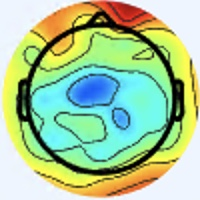

The file beside this chart, header and first rows:
[238 245 255], [238 245 255], [238 245 255], [238 245 255], [238 245 255], [238 245 255], [238 245 255], [238 245 255], [238 245 255], [238 245 255], [238 245 255], [238 245 255], [238 245 255], [238 245 255], [238 245 255], [238 245 255], [238 245 255], [238 245 255], [238 245 255], [238 245 255], [238 245 255], [238 245 255], [238 245 255], [238 245 255]
[238 245 255], [238 245 255], [238 245 255], [238 245 255], [238 245 255], [238 245 255], [238 245 255], [238 245 255], [238 245 255], [238 245 255], [238 245 255], [238 245 255], [238 245 255], [238 245 255], [238 245 255], [238 245 255], [238 245 255], [238 245 255], [238 245 255], [238 245 255], [238 245 255], [238 245 255], [238 245 255], [238 245 255]
[238 245 255], [238 245 255], [238 245 255], [238 245 255], [238 245 255], [238 245 255], [238 245 255], [238 245 255], [238 245 255], [238 245 255], [238 245 255], [238 245 255], [238 245 255], [238 245 255], [238 245 255], [238 245 255], [238 245 255], [238 245 255], [238 245 255], [238 245 255], [238 245 255], [238 245 255], [238 245 255], [238 245 255]
[238 245 255], [238 245 255], [238 245 255], [238 245 255], [238 245 255], [238 245 255], [238 245 255], [238 245 255], [238 245 255], [238 245 255], [238 245 255], [238 245 255], [238 245 255], [238 245 255], [238 245 255], [238 245 255], [238 245 255], [238 245 255], [238 245 255], [238 245 255], [238 245 255], [238 245 255], [238 245 255], [238 245 255]
[238 245 255], [238 245 255], [238 245 255], [238 245 255], [238 245 255], [238 245 255], [238 245 255], [238 245 255], [238 245 255], [238 245 255], [238 245 255], [238 245 255], [238 245 255], [238 245 255], [238 245 255], [238 245 255], [238 245 255], [238 245 255], [238 245 255], [238 245 255], [238 245 255], [238 245 255], [238 245 255], [237 244 254]
[238 245 255], [238 245 255], [238 245 255], [238 245 255], [238 245 255], [238 245 255], [238 245 255], [238 245 255], [238 245 255], [238 245 255], [238 245 255], [238 245 255], [238 245 255], [238 245 255], [238 245 255], [238 245 255], [238 245 255], [238 245 255], [238 245 255], [238 245 255], [238 245 255], [238 245 255], [237 244 254], [237 244 254]
[238 245 255], [238 245 255], [238 245 255], [238 245 255], [238 245 255], [238 245 255], [238 245 255], [238 245 255], [238 245 255], [238 245 255], [238 245 255], [238 245 255], [238 245 255], [238 245 255], [238 245 255], [238 245 255], [238 245 253], [238 245 253], [238 245 253], [238 245 253], [238 245 255], [238 245 255], [237 244 254], [237 244 254]
[238 245 255], [238 245 255], [238 245 255], [238 245 255], [238 245 255], [238 245 255], [238 245 255], [238 245 255], [238 245 255], [238 245 255], [238 245 255], [238 245 255], [238 245 255], [238 245 255], [238 245 255], [238 245 255], [238 245 253], [238 245 253], [238 245 253], [238 245 253], [238 245 255], [238 245 255], [237 244 254], [237 244 254]
[238 245 255], [238 245 255], [238 245 255], [238 245 255], [238 245 255], [238 245 255], [238 245 255], [238 245 255], [238 245 255], [238 245 255], [238 245 255], [238 245 255], [238 245 255], [238 245 255], [238 245 255], [238 245 255], [238 245 253], [238 245 253], [238 245 253], [238 245 253], [238 245 255], [238 245 255], [237 244 254], [237 244 254]
[238 245 255], [238 245 255], [238 245 255], [238 245 255], [238 245 255], [238 245 255], [238 245 255], [238 245 255], [238 245 255], [238 245 255], [238 245 255], [238 245 255], [238 245 255], [238 245 255], [238 245 255], [238 245 255], [238 245 253], [238 245 253], [238 245 253], [238 245 253], [238 245 255], [238 245 255], [237 244 254], [237 244 254]
[238 245 255], [238 245 255], [238 245 255], [238 245 255], [238 245 255], [238 245 255], [238 245 255], [238 245 255], [238 245 255], [238 245 255], [238 245 255], [238 245 255], [238 245 253], [238 245 253], [238 245 253], [238 245 253], [238 245 253], [238 245 253], [238 245 253], [238 245 253], [238 245 253], [238 245 253], [237 244 254], [237 244 254]
[238 245 255], [238 245 255], [238 245 255], [238 245 255], [238 245 255], [238 245 255], [238 245 255], [238 245 255], [238 245 255], [238 245 255], [238 245 255], [238 245 255], [238 245 253], [238 245 253], [238 245 253], [238 245 253], [238 245 253], [238 245 253], [238 245 253], [238 245 253], [238 245 253], [238 245 253], [237 244 254], [237 244 254]
[238 245 255], [238 245 255], [238 245 255], [238 245 255], [238 245 255], [238 245 255], [238 245 255], [238 245 255], [238 245 255], [238 245 255], [238 245 253], [238 245 253], [238 245 253], [238 245 253], [238 245 253], [238 245 253], [238 245 253], [238 245 253], [238 245 253], [238 245 253], [238 245 253], [238 245 253], [238 245 255], [237 244 254]
[238 245 255], [238 245 255], [238 245 255], [238 245 255], [238 245 255], [238 245 255], [238 245 255], [238 245 255], [238 245 255], [238 245 255], [238 245 253], [238 245 253], [238 245 253], [238 245 253], [238 245 253], [238 245 253], [238 245 253], [238 245 253], [238 245 253], [238 245 253], [238 245 253], [238 245 253], [238 245 255], [238 245 255]
[238 245 255], [238 245 255], [238 245 255], [238 245 255], [238 245 255], [238 245 255], [238 245 255], [238 245 255], [238 245 255], [238 245 255], [238 245 253], [238 245 253], [238 245 253], [238 245 253], [238 245 253], [238 245 253], [238 245 253], [238 245 253], [238 245 253], [238 245 253], [238 245 253], [238 245 253], [238 245 253], [238 245 253]
[238 245 255], [238 245 255], [238 245 255], [238 245 255], [238 245 255], [238 245 255], [238 245 255], [238 245 255], [238 245 255], [238 245 255], [238 245 253], [238 245 253], [238 245 253], [238 245 253], [238 245 253], [238 245 253], [238 245 255], [238 245 255], [238 245 253], [238 245 253], [238 245 253], [238 245 251], [238 245 253], [238 245 253]
[238 245 255], [238 245 255], [238 245 255], [238 245 255], [238 245 255], [238 245 255], [238 245 255], [239 246 255], [238 245 255], [238 245 255], [238 245 255], [238 245 255], [238 245 255], [238 245 255], [238 245 255], [238 245 255], [238 244 255], [238 244 255], [238 245 255], [238 245 253], [238 245 251], [238 246 249], [237 246 251], [237 246 251]
[238 245 255], [238 245 255], [238 245 255], [238 245 255], [238 245 255], [238 245 255], [238 245 255], [238 245 255], [238 245 255], [238 245 255], [238 245 255], [238 245 255], [238 245 255], [238 245 255], [238 245 255], [238 245 255], [237 243 255], [237 243 255], [238 245 255], [238 245 253], [238 245 251], [238 246 249], [237 246 251], [237 246 251]
[238 245 255], [238 245 255], [238 245 255], [238 245 255], [238 245 255], [238 245 255], [238 245 255], [238 245 255], [238 245 255], [238 245 255], [238 245 255], [238 245 255], [237 244 254], [237 244 254], [237 244 254], [237 244 254], [236 245 254], [236 245 254], [237 244 252], [237 244 252], [238 245 253], [238 245 251], [238 245 253], [238 247 254]
[238 245 255], [238 245 255], [238 245 255], [238 245 255], [238 245 255], [238 245 255], [238 245 255], [238 245 255], [238 245 255], [238 245 255], [238 245 255], [238 245 255], [237 244 254], [237 244 254], [237 244 254], [237 244 254], [236 245 254], [236 245 254], [237 244 252], [237 244 252], [237 244 252], [238 245 253], [238 245 253], [238 245 253]
[238 245 255], [238 245 255], [238 245 255], [238 245 255], [238 245 255], [238 245 255], [238 245 255], [238 245 255], [238 245 255], [238 245 255], [238 245 255], [238 245 255], [238 245 255], [238 245 255], [240 244 255], [238 245 255], [237 246 253], [237 246 253], [237 244 254], [237 244 254], [239 243 254], [239 243 254], [240 244 255], [238 245 255]
[238 245 255], [238 245 255], [238 245 255], [238 245 255], [238 245 255], [238 245 255], [238 245 255], [237 244 254], [237 244 254], [238 245 255], [238 245 255], [238 245 255], [238 245 255], [238 245 255], [240 244 255], [238 245 255], [238 245 253], [237 246 253], [237 244 254], [237 244 254], [239 243 254], [239 243 254], [239 243 254], [238 245 255]
[238 245 255], [238 245 255], [238 245 255], [238 245 255], [238 245 255], [238 245 255], [237 244 254], [237 244 254], [237 244 254], [237 244 254], [237 244 254], [237 244 254], [239 243 254], [239 243 254], [239 243 254], [237 244 254], [238 245 255], [237 246 255], [237 244 254], [237 244 254], [239 243 255], [239 243 255], [238 245 255], [238 245 255]
[238 245 255], [238 245 255], [238 245 255], [238 245 255], [238 245 255], [238 245 255], [237 244 254], [237 244 254], [238 245 255], [237 244 254], [237 244 254], [237 244 254], [239 243 254], [239 243 254], [238 242 253], [238 242 253], [238 245 255], [237 246 255], [237 244 254], [237 244 254], [239 243 254], [239 243 254], [238 245 255], [239 246 254]
[238 247 255], [237 246 255], [237 246 255], [237 246 255], [238 245 255], [238 245 255], [237 244 254], [237 244 254], [237 244 254], [237 244 254], [239 243 254], [239 243 254], [239 243 254], [239 243 254], [239 243 254], [239 243 254], [237 243 255], [237 243 255], [239 243 255], [239 243 254], [239 243 254], [239 243 252], [238 245 253], [238 245 251]
[237 246 255], [237 246 255], [237 246 255], [237 246 255], [238 245 255], [238 245 255], [237 244 254], [237 244 254], [237 244 254], [237 244 254], [239 243 254], [239 243 254], [240 244 255], [239 243 254], [239 243 254], [239 243 254], [237 243 255], [237 243 255], [239 243 255], [239 243 254], [239 243 252], [237 244 252], [238 245 251], [238 247 252]
[237 246 255], [237 246 255], [237 246 255], [237 246 255], [238 245 255], [238 245 255], [237 244 254], [237 244 254], [237 244 254], [237 244 254], [239 243 254], [240 244 255], [240 244 255], [240 244 255], [239 243 254], [239 243 254], [239 243 255], [239 243 255], [239 243 255], [239 243 254], [237 244 252], [237 244 250], [238 245 251], [238 247 252]
[237 246 255], [237 246 255], [237 246 255], [237 246 255], [238 245 255], [238 245 255], [237 244 254], [237 244 254], [237 244 254], [237 244 254], [240 244 255], [240 244 255], [240 244 255], [240 244 255], [240 244 255], [239 243 254], [239 243 255], [239 243 255], [239 243 254], [239 243 252], [237 244 250], [237 244 250], [237 246 251], [237 248 254]
[237 246 255], [237 246 255], [237 246 255], [237 246 255], [238 245 255], [238 245 255], [237 244 254], [237 244 254], [237 244 254], [237 244 254], [240 244 255], [240 244 255], [240 244 255], [240 244 255], [240 244 255], [240 244 255], [239 243 255], [239 243 255], [239 243 254], [239 243 252], [237 244 250], [237 244 250], [237 246 253], [237 248 254]
[237 246 255], [237 246 255], [237 246 255], [237 246 255], [238 245 255], [237 244 254], [238 245 255], [238 245 255], [237 244 254], [238 245 255], [240 244 255], [240 244 255], [240 244 255], [240 244 255], [240 244 255], [240 244 255], [239 243 254], [239 243 254], [239 243 252], [237 244 252], [237 244 250], [236 245 250], [236 247 253], [237 247 255]
[237 246 255], [237 246 255], [236 245 254], [236 245 254], [236 245 254], [236 245 254], [238 245 255], [238 245 255], [238 245 255], [238 245 255], [240 244 255], [240 244 255], [240 244 255], [240 244 255], [240 244 255], [240 244 255], [239 243 254], [239 243 252], [237 244 252], [237 244 250], [237 244 250], [236 245 252], [236 246 255], [237 247 255]
[238 247 255], [237 246 255], [236 245 254], [236 245 254], [236 245 254], [236 245 254], [238 245 255], [238 245 255], [238 245 255], [238 245 255], [240 244 255], [240 244 255], [241 245 255], [240 244 255], [240 244 255], [240 244 253], [239 243 252], [239 243 252], [237 244 250], [237 244 252], [236 245 252], [236 245 254], [237 246 255], [237 245 255]
[237 246 255], [237 246 255], [236 245 254], [236 245 254], [237 244 254], [237 244 254], [238 245 253], [238 245 253], [238 245 253], [238 245 253], [239 246 254], [239 246 254], [240 247 255], [239 246 254], [238 245 253], [237 244 250], [240 245 251], [238 243 249], [236 243 251], [237 244 254], [236 244 255], [236 244 255], [237 246 255], [237 244 254]
[237 246 255], [237 246 255], [237 246 255], [236 245 254], [237 244 254], [238 245 255], [238 245 253], [238 245 253], [238 245 253], [238 245 253], [238 245 253], [239 246 254], [239 246 254], [239 246 254], [238 245 251], [237 244 250], [239 244 250], [238 243 249], [237 244 252], [238 245 253], [236 244 255], [236 244 255], [236 243 253], [236 240 249]
[237 246 255], [237 246 255], [237 246 255], [237 246 255], [238 245 255], [238 245 255], [238 245 255], [238 245 255], [238 245 253], [238 245 253], [238 245 253], [238 245 253], [239 246 254], [239 246 254], [239 246 254], [238 245 253], [237 244 250], [237 244 250], [239 246 252], [239 246 252], [237 244 250], [236 243 249], [238 242 251], [237 240 247]
[237 246 255], [237 246 255], [237 246 255], [237 246 255], [238 245 255], [238 245 255], [238 245 255], [238 245 255], [238 245 253], [238 245 253], [238 245 253], [238 245 253], [238 245 253], [239 246 254], [239 246 254], [239 246 254], [238 245 251], [239 247 250], [240 248 251], [240 248 250], [238 246 248], [240 245 248], [240 245 248], [240 245 238]
[238 245 255], [238 245 255], [238 245 255], [238 245 255], [237 246 255], [237 246 255], [237 246 255], [237 246 255], [238 247 254], [238 247 254], [238 247 254], [237 246 253], [238 247 254], [238 247 254], [239 248 255], [239 248 255], [240 247 253], [240 248 250], [241 250 249], [239 248 247], [240 245 249], [242 248 248], [245 250 243], [246 253 220]
[238 245 255], [238 245 255], [238 245 255], [238 245 255], [237 246 255], [237 246 255], [237 246 255], [237 246 255], [238 247 254], [238 247 254], [238 247 254], [238 247 254], [238 247 254], [238 247 254], [238 247 254], [239 248 253], [240 248 251], [240 248 250], [240 249 248], [238 246 248], [239 244 248], [242 246 245], [247 252 230], [246 255 198]
[238 245 255], [238 245 255], [238 245 255], [238 245 255], [237 246 255], [237 246 255], [237 246 255], [237 246 255], [238 247 255], [238 247 255], [238 247 254], [238 247 254], [237 246 253], [237 246 253], [237 246 253], [238 247 252], [238 246 249], [238 246 249], [240 245 251], [238 243 249], [238 241 250], [240 245 238], [242 250 209], [240 253 173]
[238 245 255], [238 245 255], [238 245 255], [238 245 255], [237 246 255], [237 246 255], [237 246 255], [237 246 255], [238 247 255], [238 247 255], [238 247 254], [238 247 254], [237 246 253], [236 245 252], [237 246 253], [237 246 251], [236 243 249], [236 244 247], [239 244 250], [237 242 246], [237 241 240], [237 245 221], [237 249 183], [233 250 146]
[239 246 255], [239 246 255], [239 246 255], [239 246 255], [238 247 255], [238 247 255], [238 247 255], [238 247 255], [238 247 254], [238 247 254], [237 246 253], [238 247 254], [238 247 254], [237 246 253], [236 245 252], [234 243 250], [235 242 250], [236 241 247], [235 240 243], [236 243 235], [237 245 222], [234 247 194], [229 249 150], [225 250 122]
[238 245 255], [238 245 255], [239 246 255], [239 246 255], [238 247 255], [238 247 255], [238 247 255], [238 247 255], [238 247 254], [237 246 253], [237 246 253], [237 246 253], [237 246 253], [236 245 252], [236 245 252], [236 243 251], [238 242 253], [236 241 247], [233 239 239], [232 241 222], [232 246 197], [230 250 165], [225 251 128], [221 250 106]
[238 245 253], [238 245 253], [238 245 253], [238 245 253], [238 247 254], [237 246 253], [237 246 253], [237 246 253], [237 246 253], [237 246 253], [236 245 252], [236 245 252], [235 244 251], [235 244 251], [236 245 252], [237 244 252], [239 243 254], [237 240 249], [232 237 240], [228 238 213], [226 245 166], [223 250 133], [219 252 109], [215 250  96]
[238 245 253], [238 245 253], [238 245 253], [238 245 253], [237 246 253], [237 246 253], [236 245 252], [236 245 252], [236 245 252], [236 245 252], [235 244 251], [234 243 250], [234 243 250], [234 243 250], [236 245 252], [238 245 253], [241 246 252], [239 245 243], [233 241 226], [224 240 191], [219 244 140], [217 250 111], [215 251  99], [211 251  93]
[237 246 253], [237 246 253], [237 246 253], [237 246 253], [238 245 253], [237 244 252], [236 243 251], [236 243 251], [236 243 251], [236 243 251], [236 243 251], [235 242 250], [234 241 249], [235 242 250], [236 243 251], [238 246 249], [243 249 247], [241 250 229], [235 249 196], [223 246 158], [214 246 119], [210 248 100], [209 250  96], [207 251  94]
[237 246 253], [237 246 253], [237 246 253], [236 245 252], [237 244 252], [237 244 252], [236 243 251], [236 243 251], [237 244 252], [237 244 252], [236 243 251], [236 243 251], [235 242 250], [236 243 251], [237 244 252], [237 246 245], [241 249 234], [239 252 209], [231 253 171], [222 250 137], [213 247 108], [206 246  95], [204 247  97], [205 250  99]
[237 246 251], [237 246 251], [236 245 250], [236 245 250], [237 244 250], [237 244 250], [237 244 252], [237 244 252], [238 245 253], [238 245 253], [237 244 252], [237 244 252], [237 244 252], [238 245 253], [238 245 253], [237 246 241], [235 246 216], [231 247 185], [224 248 150], [218 250 123], [211 249 104], [206 246  97], [204 248 103], [205 250 107]
[237 246 253], [236 245 252], [236 245 250], [236 245 250], [237 244 250], [237 244 252], [238 245 253], [238 245 253], [239 246 254], [239 246 254], [238 245 253], [239 246 254], [239 246 254], [239 246 252], [238 246 249], [239 247 232], [228 242 191], [221 243 158], [216 245 129], [213 250 111], [208 251 101], [205 250  99], [204 249 104], [205 252 112]
[235 241 253], [236 243 253], [236 243 249], [236 243 249], [236 243 251], [236 243 251], [238 245 253], [239 246 254], [240 247 255], [239 246 254], [240 247 253], [240 247 253], [242 246 255], [244 249 253], [244 251 244], [239 249 215], [225 242 164], [210 237 124], [212 248 114], [206 248 100], [204 253  99], [202 253  98], [198 251 101], [202 253 114]
[236 242 254], [236 243 253], [237 244 252], [236 243 249], [236 243 251], [236 243 251], [237 244 254], [238 245 253], [240 247 255], [240 247 255], [241 248 254], [240 247 253], [242 246 255], [242 248 248], [241 248 230], [236 249 196], [220 241 140], [210 240 108], [211 249 102], [207 252  97], [203 254  99], [200 255 101], [201 253 106], [190 242 108]
[237 244 250], [237 244 250], [236 245 252], [236 245 252], [235 244 251], [235 244 251], [236 245 254], [237 246 255], [240 247 253], [241 249 252], [243 248 254], [242 246 255], [242 246 255], [240 247 240], [233 245 207], [228 246 172], [220 245 128], [215 247 104], [210 249  98], [206 251  96], [200 249  98], [199 251 104], [202 251 107], [174 222 102]
[237 244 250], [238 245 253], [237 246 255], [236 245 254], [235 244 251], [236 245 252], [237 246 253], [238 247 252], [241 249 251], [242 250 252], [242 247 253], [241 246 252], [242 247 253], [237 246 229], [226 241 184], [219 240 147], [218 244 117], [216 250 101], [211 252  96], [208 254  96], [203 252 101], [201 250 107], [192 239 107], [157 200  95]
[237 246 255], [237 246 255], [237 245 255], [237 246 255], [236 245 254], [237 246 251], [238 248 249], [239 250 246], [242 251 246], [242 251 248], [241 246 250], [239 244 248], [240 246 246], [233 243 216], [220 238 162], [213 237 127], [215 246 109], [214 250  98], [209 250  92], [204 250  92], [202 248  98], [195 241 106], [169 211  99], [136 174  87]
[237 245 255], [237 246 255], [237 246 255], [237 246 255], [237 245 255], [237 246 253], [238 248 249], [240 251 247], [242 251 246], [242 251 248], [241 246 252], [239 244 247], [236 245 228], [228 242 193], [218 239 144], [209 238 110], [213 246 103], [214 250  98], [208 252  95], [206 251  96], [202 251 100], [192 238 104], [155 194  88], [124 159  79]
[237 246 255], [237 246 253], [236 247 253], [236 246 255], [235 245 255], [235 245 255], [238 247 252], [239 249 250], [240 249 248], [242 247 251], [243 245 255], [240 245 241], [233 244 204], [225 242 164], [217 242 124], [211 243 100], [212 247  95], [212 251  96], [207 252 101], [204 253 102], [201 251 102], [185 233  97], [142 184  72], [110 146  58]
[237 246 253], [237 246 253], [236 247 253], [236 247 253], [235 245 255], [235 245 255], [237 246 255], [239 246 252], [240 245 249], [242 245 252], [245 247 255], [241 247 233], [229 244 179], [221 242 137], [218 246 110], [214 247  94], [215 250  94], [212 253  97], [202 249  95], [201 251 100], [200 253 103], [193 244 105], [163 206  88], [137 173  77]
[236 245 252], [237 246 253], [236 247 253], [236 246 255], [235 245 254], [235 245 255], [236 244 255], [238 244 255], [241 243 255], [244 244 252], [247 248 252], [242 248 220], [227 244 152], [218 243 113], [218 248 102], [215 249  93], [212 247  91], [209 250  92], [207 255  94], [200 251  94], [197 251 101], [195 246 107], [205 249 126], [185 222 117]
[237 246 253], [237 246 253], [237 247 255], [236 246 255], [235 245 254], [236 244 255], [237 243 255], [240 243 255], [242 241 255], [244 243 248], [246 248 237], [241 249 198], [228 246 134], [221 246 100], [219 248  94], [216 250  93], [216 252  94], [210 252  92], [205 253  91], [196 250  90], [197 251 101], [199 251 114], [213 255 133], [193 230 127]
[238 245 255], [237 246 255], [236 246 255], [236 246 255], [235 245 254], [236 245 254], [237 243 255], [239 243 255], [242 242 254], [242 243 238], [243 247 212], [239 250 172], [228 249 118], [222 249  92], [220 250  94], [218 249  93], [216 250  91], [210 250  89], [207 253  92], [201 252  95], [199 252 102], [199 250 113], [206 247 127], [181 215 120]
[238 245 253], [238 245 253], [237 246 255], [236 246 255], [236 246 255], [237 246 255], [239 243 254], [240 242 254], [242 241 249], [241 242 228], [242 248 188], [238 251 146], [229 251 108], [225 251  89], [223 251  91], [219 251  92], [217 251  92], [213 251  90], [208 254  94], [204 254  97], [201 251 102], [202 250 112], [205 247 123], [181 216 116]
[238 246 248], [238 246 249], [237 246 251], [237 246 253], [237 246 255], [237 245 255], [239 243 255], [241 241 251], [242 240 243], [242 242 214], [240 248 163], [236 251 124], [231 252  99], [227 252  88], [225 253  90], [221 252  89], [220 252  93], [214 251  94], [212 253  95], [207 252  99], [203 248 103], [206 250 111], [212 252 119], [197 232 116]
... 139 more rows
